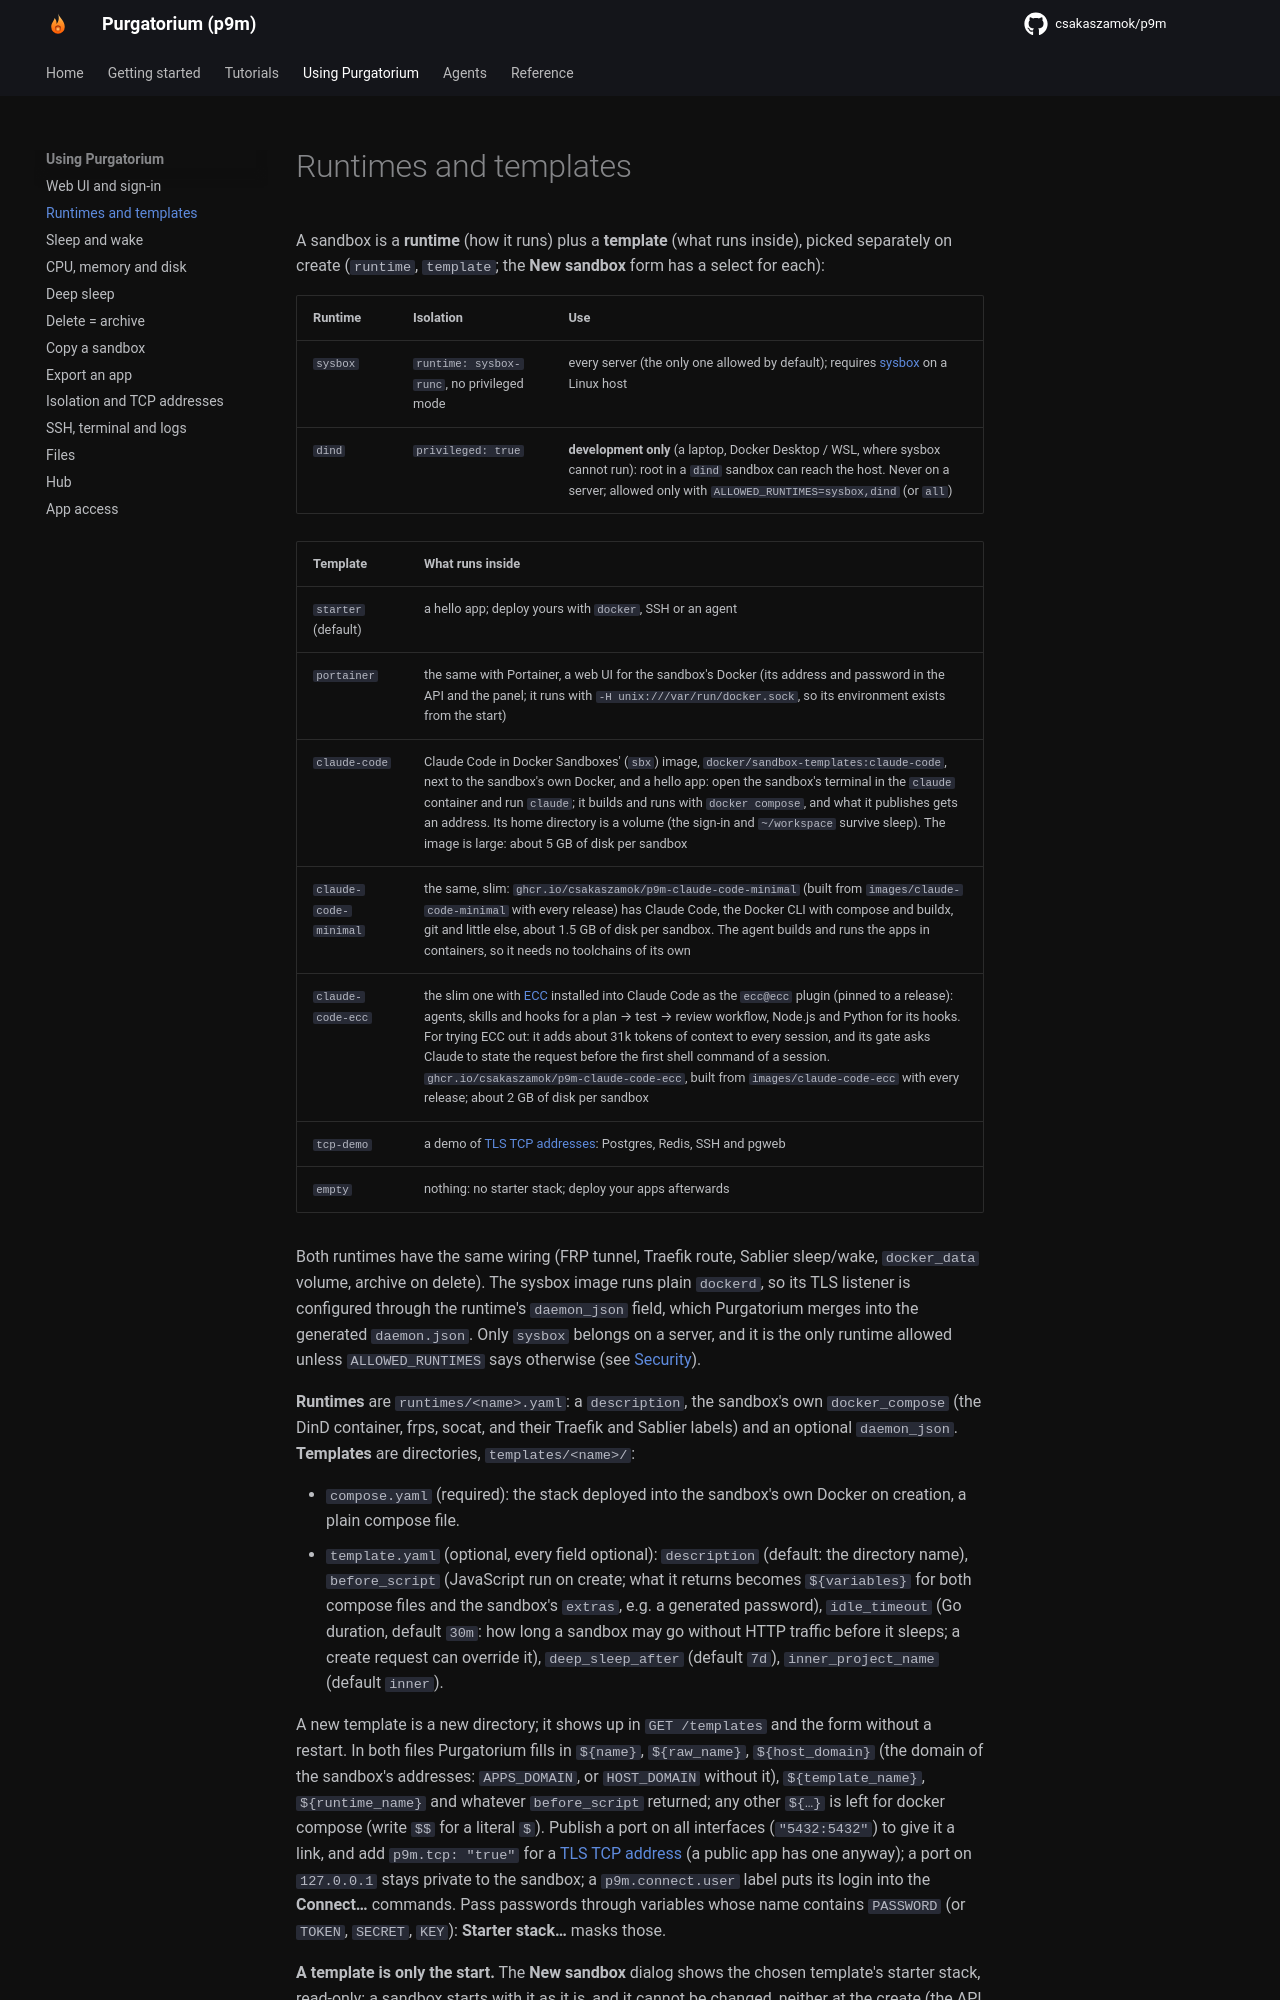

repository: csakaszamok/p9m · page: 0.19/runtimes-templates/index.html · generator: mkdocs

# Runtimes and templates

A sandbox is a **runtime** (how it runs) plus a **template** (what runs inside), picked separately on create (`runtime`, `template`; the **New sandbox** form has a select for each):

| Runtime | Isolation | Use |
|---------|-----------|-----|
| `sysbox` | `runtime: sysbox-runc`, no privileged mode | every server (the only one allowed by default); requires [sysbox](https://github.com/nestybox/sysbox) on a Linux host |
| `kata` | a lightweight VM per sandbox (Kata Containers 4.3.1 or newer, Cloud Hypervisor), with its own kernel; no privileged mode on the host | untrusted code, on a host with KVM (bare metal or nested virtualization, not a plain VPS). Opt-in: needs `kata` in `ALLOWED_RUNTIMES` (`DEFAULT_RUNTIME=kata` on top of that only makes it the default) and `sudo scripts/install-kata.sh` on the host ([Install](install.md#kata-containers-the-microvm-runtime)) |
| `dind` | `privileged: true` | **development only** (a laptop, Docker Desktop / WSL, where sysbox cannot run): root in a `dind` sandbox can reach the host. Never on a server; allowed only with `ALLOWED_RUNTIMES=sysbox,dind` (or `all`) |

| Template | What runs inside |
|----------|------------------|
| `starter` (default) | a hello app; deploy yours with `docker`, SSH or an agent |
| `portainer` | the same with Portainer, a web UI for the sandbox's Docker (its address and password in the API and the panel; it runs with `-H unix:///var/run/docker.sock`, so its environment exists from the start) |
| `claude-code` | Claude Code in Docker Sandboxes' (`sbx`) image, `docker/sandbox-templates:claude-code`, next to the sandbox's own Docker, and a hello app: open the sandbox's terminal in the `claude` container and run `claude`; it builds and runs with `docker compose`, and what it publishes gets an address. Its home directory is a volume (the sign-in and `~/workspace` survive sleep). The image is large: about 5 GB of disk per sandbox |
| `claude-code-minimal` | the same, slim: `ghcr.io/csakaszamok/p9m-claude-code-minimal` (built from `images/claude-code-minimal` with every release) has Claude Code, the Docker CLI with compose and buildx, git and little else, about 1.5 GB of disk per sandbox. The agent builds and runs the apps in containers, so it needs no toolchains of its own |
| `claude-code-ecc` | the slim one with [ECC](https://github.com/affaan-m/ECC) installed into Claude Code as the `ecc@ecc` plugin (pinned to a release): agents, skills and hooks for a plan → test → review workflow, Node.js and Python for its hooks. For trying ECC out: it adds about 31k tokens of context to every session, and its gate asks Claude to state the request before the first shell command of a session. `ghcr.io/csakaszamok/p9m-claude-code-ecc`, built from `images/claude-code-ecc` with every release; about 2 GB of disk per sandbox |
| `tcp-demo` | a demo of [TLS TCP addresses](networking.md#tls-tcp-addresses): Postgres, Redis, SSH and pgweb |
| `empty` | nothing: no starter stack; deploy your apps afterwards |

All runtimes have the same wiring (FRP tunnel, Traefik route, Sablier sleep/wake, `docker_data` volume, archive on delete). The sysbox image runs plain `dockerd`, so its TLS listener is configured through the runtime's `daemon_json` field, which Purgatorium merges into the generated `daemon.json`; the kata image, like dind's, runs the dind entrypoint, which sets up TLS and the 2376 listener from `/certs` itself. Only `sysbox` and `kata` belong on a server, and `sysbox` is the only runtime allowed unless `ALLOWED_RUNTIMES` says otherwise (see [Security](security.md)).

**The `kata` runtime** (`runtimes/kata.yaml`) runs the sandbox in a microVM: Kata 4.3.1 or newer (runtime-rs) with Cloud Hypervisor, and the image `ghcr.io/csakaszamok/foxglove:0.13.0-kata`. Things that differ from `sysbox`:

- The sandbox container is not `privileged`, but inside the guest it has all capabilities and unconfined seccomp, AppArmor and systempaths (like `dind`, so the inner Docker works): the VM is the boundary, not the container's own restrictions.
- Docker's embedded DNS cannot be reached from inside a Kata guest, so each Kata sandbox gets a small CoreDNS sidecar (`<name>-dns`, `coredns/coredns:1.11.3`) at a fixed address on the sandbox's own network. That network is a `/28` taken from `SANDBOX_SUBNET_POOL` ([Configuration](configuration.md)); when the pool is used up, creating a Kata sandbox fails with a 503.
- Each awake Kata sandbox costs about 160 to 200 MiB for the VM monitor on top of its memory limit. With `DEFAULT_RUNTIME=kata`, the suggested `SANDBOX_MAX_TOTAL` counts 200 MiB per sandbox for it. A Kata sandbox's memory use, as Purgatorium shows it, is the guest's: it leaves out the VM monitor's memory.
- Resources change live: `docker update` grows CPU and memory at once. Lowering memory takes effect in the guest's cgroup straight away, but the host gets the RAM back at the next sleep and wake.
- A create on a host without Kata gets a 400 that names `scripts/install-kata.sh`; Kata older than 4.3.1 is refused. The inner Docker and the persistence of `docker_data` work as with `sysbox`.


**Runtimes** are `runtimes/<name>.yaml`: a `description`, the sandbox's own `docker_compose` (the DinD container, frps, socat, and their Traefik and Sablier labels) and an optional `daemon_json`. **Templates** are directories, `templates/<name>/`:

- `compose.yaml` (required): the stack deployed into the sandbox's own Docker on creation, a plain compose file.
- `template.yaml` (optional, every field optional): `description` (default: the directory name), `before_script` (JavaScript run on create; what it returns becomes `${variables}` for both compose files and the sandbox's `extras`, e.g. a generated password), `idle_timeout` (Go duration, default `30m`: how long a sandbox may go without HTTP traffic before it sleeps; a create request can override it), `deep_sleep_after` (default `7d`), `inner_project_name` (default `inner`).
